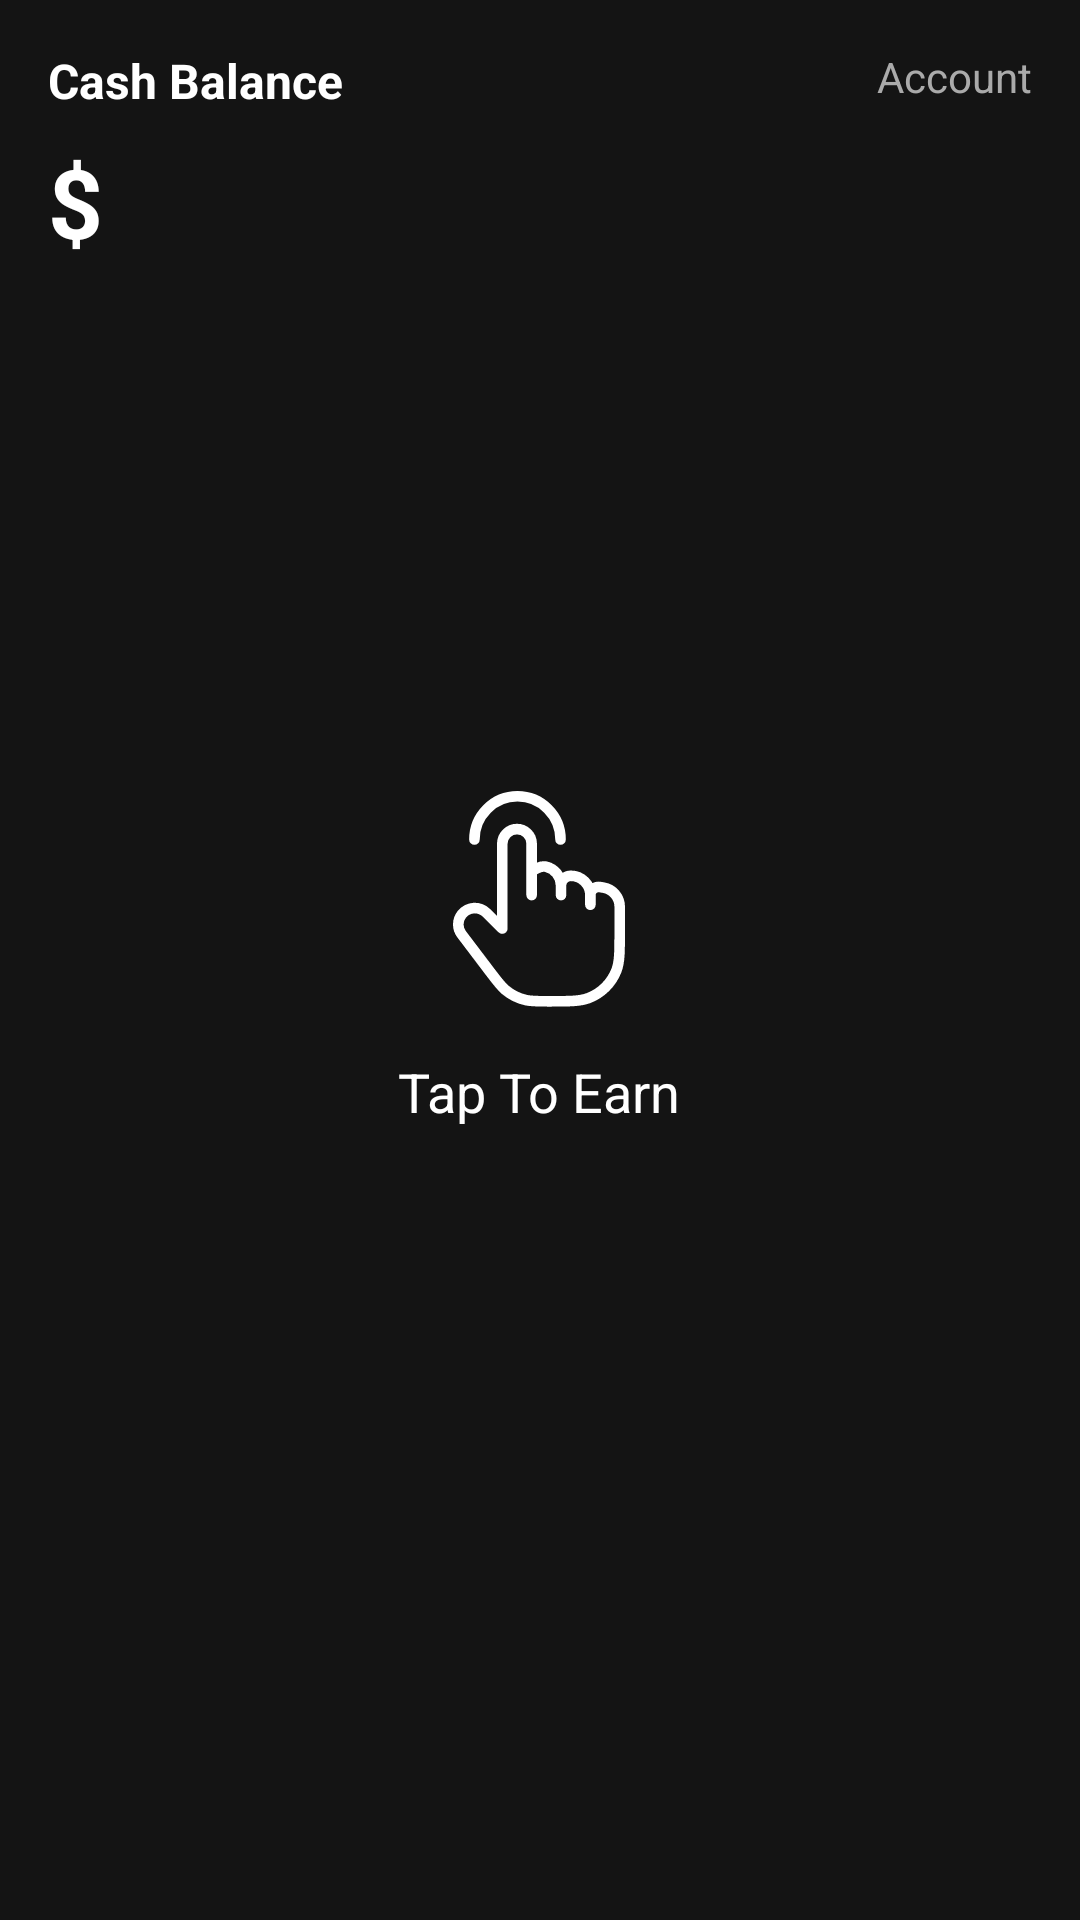

Produce the Android XML layout that renders to this screen, including the resource entries it uses.
<!-- AndroidManifest.xml: application theme Theme.StockComedy -->
<!-- res/layout/fragment_earn_money.xml -->
<?xml version="1.0" encoding="utf-8"?>
<RelativeLayout xmlns:android="http://schemas.android.com/apk/res/android"
    xmlns:app="http://schemas.android.com/apk/res-auto"
    android:layout_width="match_parent"
    android:layout_height="match_parent"
    android:background="#141414">

    
    <RelativeLayout
        android:id="@+id/cashBalanceContainer"
        android:layout_width="match_parent"
        android:layout_height="wrap_content"
        android:padding="16dp"
        android:layout_alignParentTop="true">

        <TextView
            android:id="@+id/cashBalanceLabel"
            android:layout_width="wrap_content"
            android:layout_height="wrap_content"
            android:text="Cash Balance"
            android:textColor="@android:color/white"
            android:textSize="16sp"
            android:textStyle="bold"
            android:layout_alignParentStart="true" />

        <TextView
            android:id="@+id/accountLabel"
            android:layout_width="wrap_content"
            android:layout_height="wrap_content"
            android:text="Account"
            android:textColor="@android:color/darker_gray"
            android:textSize="14sp"
            android:layout_alignParentEnd="true" />

        <TextView
            android:id="@+id/cashBalanceValue"
            android:layout_width="wrap_content"
            android:layout_height="wrap_content"
            android:text="$"
            android:textColor="@android:color/white"
            android:textSize="32sp"
        android:textStyle="bold"
        android:layout_below="@id/cashBalanceLabel"
        android:layout_alignParentStart="true"
        android:layout_marginTop="8dp" />
    </RelativeLayout>

    
    <LinearLayout
        android:layout_width="wrap_content"
        android:layout_height="wrap_content"
        android:layout_centerInParent="true"
        android:orientation="vertical"
        android:gravity="center">

        <ImageView
            android:id="@+id/tapIcon"
            android:layout_width="72dp"
            android:layout_height="72dp"
            android:src="@drawable/ic_tap_earn"
            app:tint="@color/white" />

        <TextView
            android:id="@+id/tapToEarnText"
            android:layout_width="wrap_content"
            android:layout_height="wrap_content"
            android:text="Tap To Earn"
            android:textColor="@android:color/white"
            android:textSize="18sp"
            android:layout_marginTop="16dp" />
    </LinearLayout>

    
    <LinearLayout
        android:id="@+id/clickableArea"
        android:layout_width="match_parent"
        android:layout_height="0dp"
        android:layout_below="@id/cashBalanceContainer"
        android:layout_alignParentBottom="true"
        android:orientation="vertical"
        android:gravity="center"
        android:padding="16dp">
    </LinearLayout>

</RelativeLayout>
<!-- resources referenced by this layout -->
<resources>
  <color name="white">#FFFFFFFF</color>
  <!-- drawable ic_tap_earn: vector/xml drawable (drawable, 2050 chars, omitted) -->
  <style name="Theme.StockComedy" parent="Base.Theme.StockComedy" />
  <style name="Base.Theme.StockComedy" parent="Theme.Material3.DayNight.NoActionBar">
          
          
      </style>
</resources>
